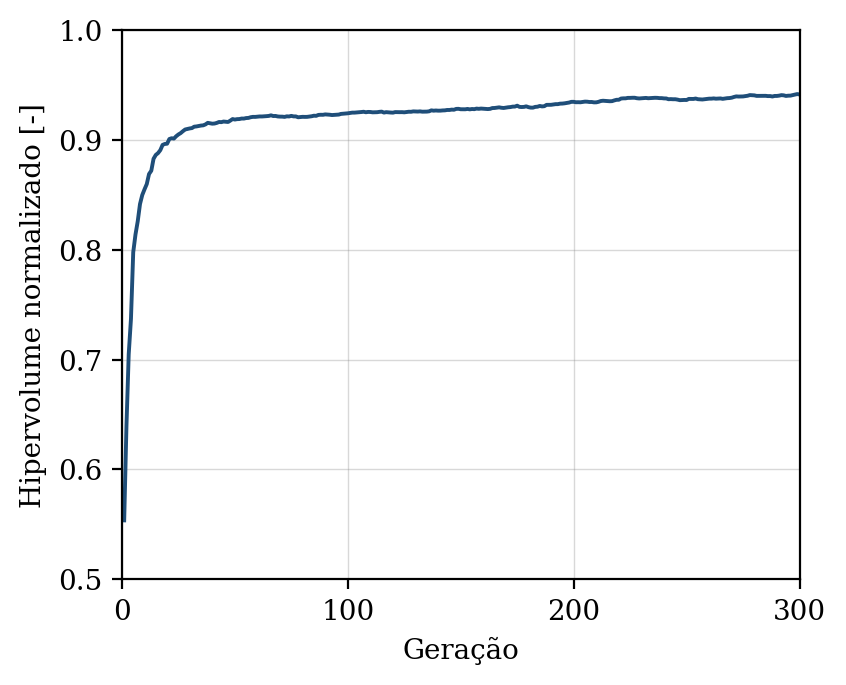

Data behind this chart, as committed beside it:
geracao, hipervolume, n_solucoes, n_avaliacoes
1, 0.5537, 2, 50
2, 0.6393, 5, 100
3, 0.7048, 10, 150
4, 0.7371, 19, 200
5, 0.7977, 18, 250
6, 0.8139, 27, 300
7, 0.826, 28, 350
8, 0.8416, 34, 400
9, 0.8498, 38, 450
10, 0.855, 39, 500
11, 0.8598, 46, 550
12, 0.8689, 50, 600
13, 0.8719, 50, 650
14, 0.8828, 50, 700
15, 0.8863, 50, 750
16, 0.888, 50, 800
17, 0.8907, 50, 850
18, 0.8954, 50, 900
19, 0.8963, 50, 950
20, 0.8965, 50, 1000
21, 0.9008, 50, 1050
22, 0.9015, 50, 1100
23, 0.9012, 50, 1150
24, 0.9033, 50, 1200
25, 0.9049, 50, 1250
26, 0.9062, 50, 1300
27, 0.9079, 50, 1350
28, 0.9095, 50, 1400
29, 0.91, 50, 1450
30, 0.9104, 50, 1500
31, 0.9107, 50, 1550
32, 0.912, 50, 1600
33, 0.9122, 50, 1650
34, 0.9127, 50, 1700
35, 0.913, 50, 1750
36, 0.9132, 50, 1800
37, 0.9141, 50, 1850
38, 0.9155, 50, 1900
39, 0.9151, 50, 1950
40, 0.9147, 50, 2000
41, 0.9149, 50, 2050
42, 0.9154, 50, 2100
43, 0.9163, 50, 2150
44, 0.9161, 50, 2200
45, 0.9167, 50, 2250
46, 0.9165, 50, 2300
47, 0.9163, 50, 2350
48, 0.9176, 50, 2400
49, 0.919, 50, 2450
50, 0.9185, 50, 2500
51, 0.9189, 50, 2550
52, 0.919, 50, 2600
53, 0.9194, 50, 2650
54, 0.9194, 50, 2700
55, 0.9199, 50, 2750
56, 0.92, 50, 2800
57, 0.9206, 50, 2850
58, 0.921, 50, 2900
59, 0.9209, 50, 2950
60, 0.9211, 50, 3000
... 240 more rows
